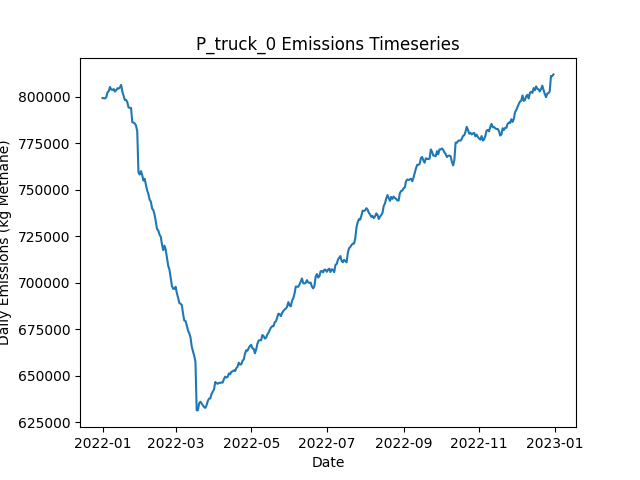

The table this chart was drawn from, first rows:
Date, Daily Emissions (Kg Methane), Daily Mitigable Emissions (Kg Methane), Daily Non-Mitigable Emissions (Kg Methan…, Daily Cost ($), Active Leaks, New Leaks, Leaks Repaired, Leaks Naturally Repaired, Leaks Tagged, Daily Repair Cost ($), Daily Natural Repair Cost ($), truck Deployment Cost ($), truck Sites flagged for Follow-Up, truck Leaks tagged for repair, truck Sites Visited, truck Travel Time (Minutes), truck Survey Time (Minutes), OGI_FU Deployment Cost ($), OGI_FU Sites flagged for Follow-Up, OGI_FU Leaks tagged for repair, OGI_FU Sites Visited, OGI_FU Travel Time (Minutes), OGI_FU Survey Time (Minutes)
2022-01-01, 799237, 215121, 584116, 400, 6486, 6522, 0, 26, 0.00000, 0.00000, 5200, 400, 0, , 10, 180, 270, 0.00000, , 0, 0, 0, 0
2022-01-02, 799108, 215200, 583908, 400, 6493, 28, 0, 17, 0.00000, 0.00000, 3400, 400, 0, , 10, 180, 270, 0.00000, , 0, 0, 0, 0
2022-01-03, 799030, 213394, 585636, 1400, 6490, 17, 0, 17, 63, 0.00000, 3400, 400, 9, , 10, 180, 270, 1000, , 63, 3, 120, 360
2022-01-04, 799592, 213679, 585913, 1400, 6496, 19, 0, 8, 78, 0.00000, 1600, 400, 9, , 10, 180, 270, 1000, , 78, 3, 120, 360
2022-01-05, 802242, 213547, 588695, 1400, 6495, 16, 0, 11, 88, 0.00000, 2200, 400, 9, , 10, 180, 270, 1000, , 88, 3, 120, 360
2022-01-06, 802951, 213495, 589455, 1400, 6493, 12, 0, 11, 68, 0.00000, 2200, 400, 9, , 10, 180, 270, 1000, , 68, 3, 120, 360
2022-01-07, 805175, 212851, 592324, 1400, 6494, 13, 0, 10, 90, 0.00000, 2000, 400, 9, , 10, 180, 270, 1000, , 90, 3, 120, 360
2022-01-08, 803795, 213095, 590700, 1400, 6497, 17, 0, 10, 69, 0.00000, 2000, 400, 9, , 10, 180, 270, 1000, , 69, 3, 120, 360
2022-01-09, 803606, 213097, 590509, 1400, 6497, 18, 0, 12, 73, 0.00000, 2400, 400, 9, , 10, 180, 270, 1000, , 73, 3, 120, 360
2022-01-10, 804078, 213828, 590250, 1400, 6499, 18, 0, 11, 79, 0.00000, 2200, 400, 9, , 10, 180, 270, 1000, , 79, 3, 120, 360
2022-01-11, 802706, 213285, 589421, 1400, 6500, 14, 0, 9, 76, 0.00000, 1800, 400, 9, , 10, 180, 270, 1000, , 76, 3, 120, 360
2022-01-12, 803425, 213123, 590302, 1400, 6502, 17, 0, 13, 73, 0.00000, 2600, 400, 9, , 10, 180, 270, 1000, , 73, 3, 120, 360
2022-01-13, 804481, 212831, 591650, 1400, 6505, 15, 0, 8, 79, 0.00000, 1600, 400, 9, , 10, 180, 270, 1000, , 79, 3, 120, 360
2022-01-14, 804322, 212068, 592255, 1400, 6502, 17, 0, 13, 74, 0.00000, 2600, 400, 9, , 10, 180, 270, 1000, , 74, 3, 120, 360
2022-01-15, 804899, 212057, 592842, 1400, 6502, 8, 0, 4, 78, 0.00000, 800, 400, 9, , 10, 180, 270, 1000, , 78, 3, 120, 360
2022-01-16, 806308, 212411, 593896, 1400, 6498, 13, 0, 10, 81, 0.00000, 2000, 400, 9, , 10, 180, 270, 1000, , 81, 3, 120, 360
2022-01-17, 802651, 212435, 590216, 1400, 6496, 18, 0, 10, 78, 0.00000, 2000, 400, 9, , 10, 180, 270, 1000, , 78, 3, 120, 360
2022-01-18, 800468, 210096, 590371, 12800, 6435, 17, 57, 17, 87, 11400, 3400, 400, 9, , 10, 180, 270, 1000, , 87, 3, 120, 360
2022-01-19, 798207, 207663, 590544, 15800, 6367, 17, 72, 7, 75, 14400, 1400, 400, 9, , 10, 180, 270, 1000, , 75, 3, 120, 360
2022-01-20, 798262, 205990, 592272, 16600, 6300, 18, 76, 7, 81, 15200, 1400, 400, 9, , 9, 180, 270, 1000, , 81, 3, 120, 360
2022-01-21, 796944, 205138, 591805, 12000, 6250, 20, 55, 13, 71, 11000, 2600, 0.00000, 9, , 0, 0, 0, 1000, , 71, 3, 120, 360
2022-01-22, 794184, 200754, 593430, 16800, 6177, 19, 79, 10, 84, 15800, 2000, 0.00000, 9, , 0, 0, 0, 1000, , 84, 3, 120, 360
2022-01-23, 793957, 200044, 593914, 12200, 6131, 19, 56, 5, 73, 11200, 1000, 0.00000, 0, , 0, 0, 0, 1000, , 73, 3, 120, 360
2022-01-24, 793960, 199856, 594104, 14200, 6070, 22, 66, 14, 90, 13200, 2800, 0.00000, 0, , 0, 0, 0, 1000, , 90, 3, 120, 360
2022-01-25, 786253, 192339, 593914, 14600, 6007, 15, 68, 9, 82, 13600, 1800, 0.00000, 0, , 0, 0, 0, 1000, , 82, 3, 120, 360
2022-01-26, 786032, 191410, 594622, 14200, 5955, 29, 66, 11, 71, 13200, 2200, 0.00000, 0, , 0, 0, 0, 1000, , 71, 3, 120, 360
2022-01-27, 785561, 189850, 595711, 13800, 5899, 19, 64, 6, 89, 12800, 1200, 0.00000, 0, , 0, 0, 0, 1000, , 89, 3, 120, 360
2022-01-28, 784465, 188166, 596298, 15200, 5834, 22, 71, 11, 71, 14200, 2200, 0.00000, 0, , 0, 0, 0, 1000, , 71, 3, 120, 360
2022-01-29, 781369, 186523, 594847, 14000, 5771, 16, 65, 8, 70, 13000, 1600, 0.00000, 0, , 0, 0, 0, 1000, , 70, 3, 120, 360
2022-01-30, 759235, 161036, 598199, 14400, 5718, 23, 67, 6, 66, 13400, 1200, 0.00000, 0, , 0, 0, 0, 1000, , 66, 3, 120, 360
2022-01-31, 758096, 159033, 599063, 14800, 5655, 15, 69, 4, 69, 13800, 800, 0.00000, 0, , 0, 0, 0, 1000, , 69, 3, 120, 360
2022-02-01, 759975, 157404, 602571, 14000, 5602, 25, 65, 8, 83, 13000, 1600, 0.00000, 0, , 0, 0, 0, 1000, , 83, 3, 120, 360
2022-02-02, 757899, 154655, 603245, 16400, 5531, 20, 77, 13, 72, 15400, 2600, 0.00000, 0, , 0, 0, 0, 1000, , 72, 3, 120, 360
2022-02-03, 754862, 152412, 602450, 14200, 5475, 19, 66, 6, 83, 13200, 1200, 0.00000, 0, , 0, 0, 0, 1000, , 83, 3, 120, 360
2022-02-04, 755785, 151797, 603988, 15600, 5417, 23, 73, 3, 72, 14600, 600, 0.00000, 0, , 0, 0, 0, 1000, , 72, 3, 120, 360
2022-02-05, 752685, 149354, 603331, 12600, 5368, 17, 58, 5, 68, 11600, 1000, 0.00000, 0, , 0, 0, 0, 1000, , 68, 3, 120, 360
2022-02-06, 749547, 147287, 602260, 15200, 5298, 10, 71, 4, 70, 14200, 800, 0.00000, 0, , 0, 0, 0, 1000, , 70, 3, 120, 360
2022-02-07, 747689, 146052, 601638, 13800, 5236, 21, 64, 13, 73, 12800, 2600, 0.00000, 0, , 0, 0, 0, 1000, , 73, 3, 120, 360
2022-02-08, 744614, 142579, 602035, 16600, 5165, 19, 78, 7, 86, 15600, 1400, 0.00000, 0, , 0, 0, 0, 1000, , 86, 3, 120, 360
2022-02-09, 743529, 140751, 602778, 14600, 5105, 12, 68, 3, 71, 13600, 600, 0.00000, 0, , 0, 0, 0, 1000, , 71, 3, 120, 360
2022-02-10, 739895, 138378, 601517, 12600, 5045, 9, 58, 8, 72, 11600, 1600, 0.00000, 0, , 0, 0, 0, 1000, , 72, 3, 120, 360
2022-02-11, 738946, 136945, 602001, 16400, 4978, 26, 77, 9, 77, 15400, 1800, 0.00000, 0, , 0, 0, 0, 1000, , 77, 3, 120, 360
2022-02-12, 736557, 133589, 602968, 12600, 4936, 20, 58, 2, 65, 11600, 400, 0.00000, 0, , 0, 0, 0, 1000, , 65, 3, 120, 360
2022-02-13, 732570, 130760, 601811, 12200, 4886, 17, 56, 6, 80, 11200, 1200, 0.00000, 0, , 0, 0, 0, 1000, , 80, 3, 120, 360
2022-02-14, 728836, 128944, 599892, 11400, 4836, 19, 52, 9, 71, 10400, 1800, 0.00000, 0, , 0, 0, 0, 1000, , 71, 3, 120, 360
2022-02-15, 728023, 126783, 601240, 13000, 4782, 19, 60, 3, 82, 12000, 600, 0.00000, 0, , 0, 0, 0, 1000, , 82, 3, 120, 360
2022-02-16, 725746, 124212, 601534, 15800, 4714, 18, 74, 7, 91, 14800, 1400, 0.00000, 0, , 0, 0, 0, 1000, , 91, 3, 120, 360
2022-02-17, 724705, 123085, 601620, 13200, 4663, 19, 61, 4, 80, 12200, 800, 0.00000, 0, , 0, 0, 0, 1000, , 80, 3, 120, 360
2022-02-18, 720466, 117411, 603055, 16000, 4596, 21, 75, 5, 76, 15000, 1000, 0.00000, 0, , 0, 0, 0, 1000, , 76, 3, 120, 360
2022-02-19, 717463, 114236, 603228, 13600, 4539, 14, 63, 4, 84, 12600, 800, 0.00000, 0, , 0, 0, 0, 1000, , 84, 3, 120, 360
2022-02-20, 719875, 112984, 606891, 12200, 4501, 21, 56, 3, 75, 11200, 600, 0.00000, 0, , 0, 0, 0, 1000, , 75, 3, 120, 360
2022-02-21, 717721, 110243, 607478, 12200, 4452, 14, 56, 2, 75, 11200, 400, 0.00000, 0, , 0, 0, 0, 1000, , 75, 3, 120, 360
2022-02-22, 713522, 107720, 605802, 13000, 4397, 17, 60, 4, 77, 12000, 800, 0.00000, 0, , 0, 0, 0, 1000, , 77, 3, 120, 360
2022-02-23, 709066, 104301, 604765, 15800, 4332, 14, 74, 2, 73, 14800, 400, 0.00000, 0, , 0, 0, 0, 1000, , 73, 3, 120, 360
2022-02-24, 707056, 100719, 606338, 13000, 4281, 17, 60, 6, 76, 12000, 1200, 0.00000, 0, , 0, 0, 0, 1000, , 76, 3, 120, 360
2022-02-25, 702734, 98487, 604247, 13200, 4225, 17, 61, 3, 83, 12200, 600, 0.00000, 0, , 0, 0, 0, 1000, , 83, 3, 120, 360
2022-02-26, 698240, 93648, 604593, 15200, 4166, 23, 71, 8, 72, 14200, 1600, 0.00000, 0, , 0, 0, 0, 1000, , 72, 3, 120, 360
2022-02-27, 696736, 91176, 605560, 12400, 4119, 13, 57, 0, 80, 11400, 0.00000, 0.00000, 0, , 0, 0, 0, 1000, , 80, 3, 120, 360
2022-02-28, 696649, 88704, 607945, 15000, 4067, 22, 70, 1, 70, 14000, 200, 0.00000, 0, , 0, 0, 0, 1000, , 70, 3, 120, 360
2022-03-01, 697798, 87088, 610710, 13000, 4020, 20, 60, 3, 82, 12000, 600, 0.00000, 0, , 0, 0, 0, 1000, , 82, 3, 120, 360
... 305 more rows
